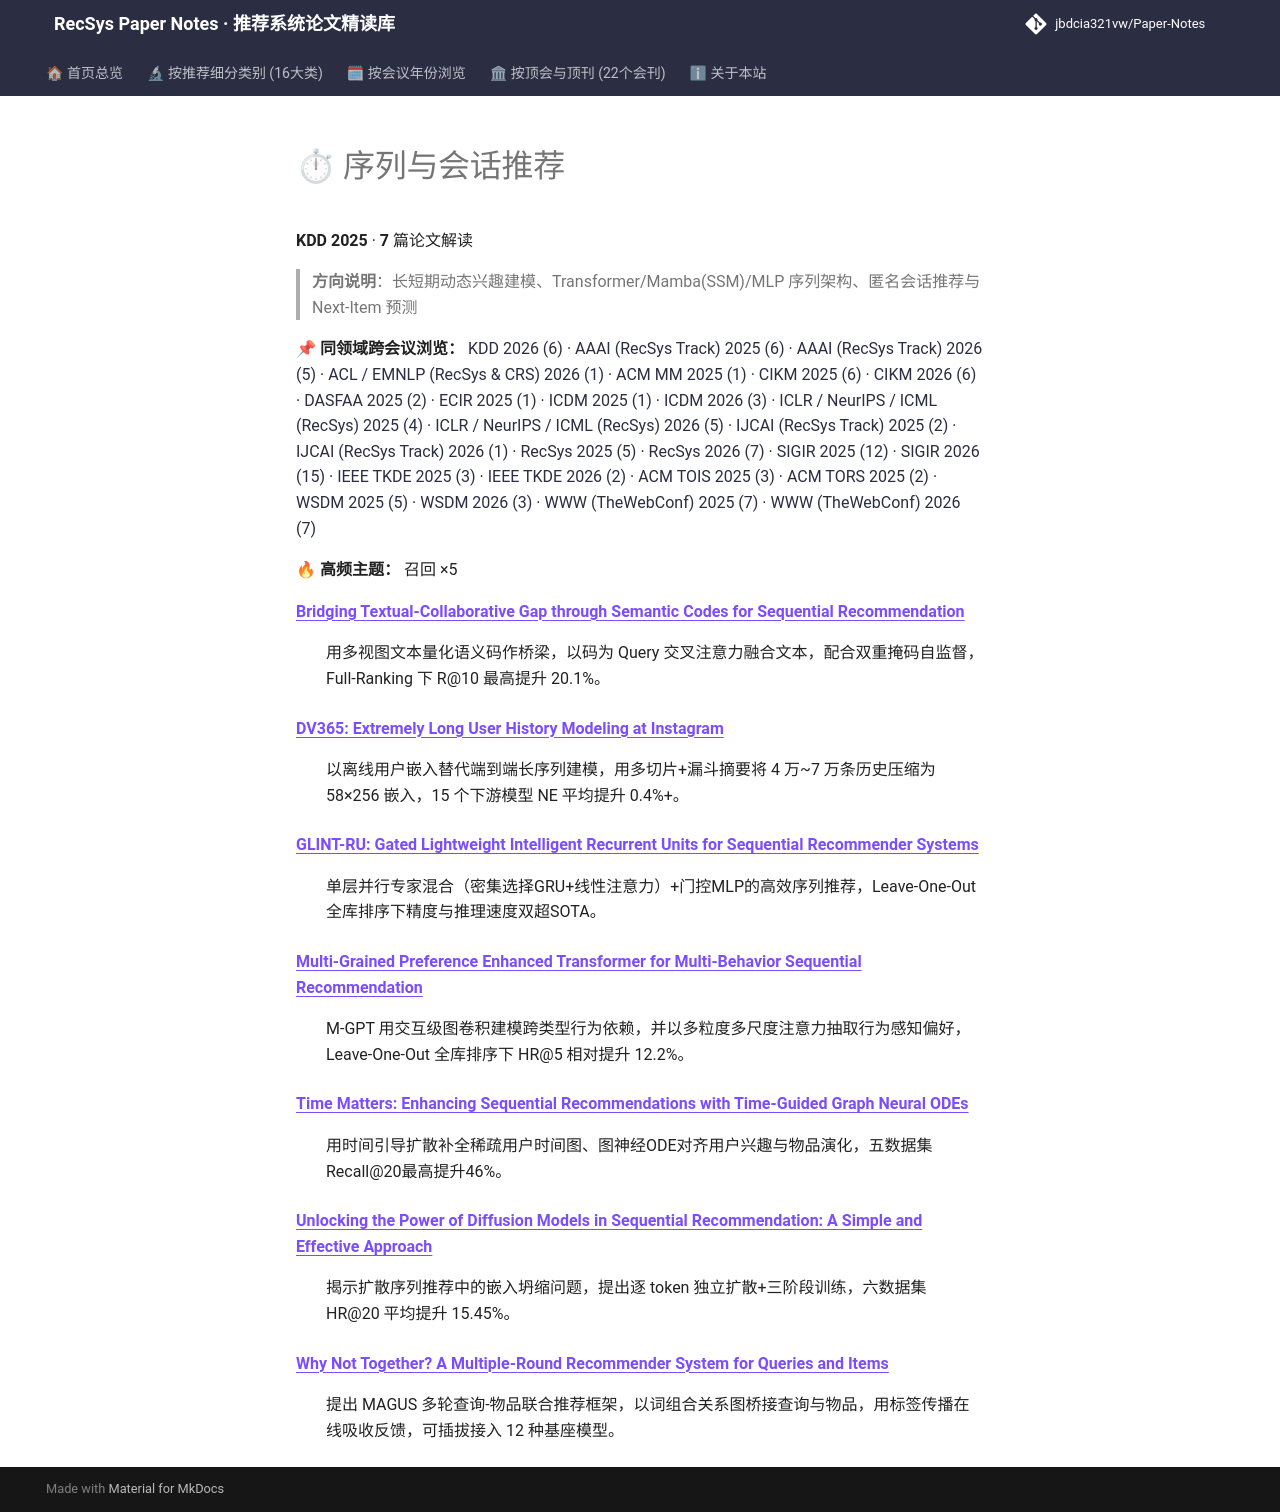

repository: jbdcia321vw/Paper-Notes · page: venues/KDD/2025/sequential_rec/index.html · generator: mkdocs

# ⏱ 序列与会话推荐

**KDD 2025** · **7** 篇论文解读

> **方向说明**：长短期动态兴趣建模、Transformer/Mamba(SSM)/MLP 序列架构、匿名会话推荐与 Next-Item 预测

📌 **同领域跨会议浏览：** [KDD 2026 (6)](../../2026/sequential_rec/) · [AAAI (RecSys Track) 2025 (6)](../../../AAAI/2025/sequential_rec/) · [AAAI (RecSys Track) 2026 (5)](../../../AAAI/2026/sequential_rec/) · [ACL / EMNLP (RecSys & CRS) 2026 (1)](../../../ACL_EMNLP/2026/sequential_rec/) · [ACM MM 2025 (1)](../../../ACM_MM/2025/sequential_rec/) · [CIKM 2025 (6)](../../../CIKM/2025/sequential_rec/) · [CIKM 2026 (6)](../../../CIKM/2026/sequential_rec/) · [DASFAA 2025 (2)](../../../DASFAA/2025/sequential_rec/) · [ECIR 2025 (1)](../../../ECIR/2025/sequential_rec/) · [ICDM 2025 (1)](../../../ICDM/2025/sequential_rec/) · [ICDM 2026 (3)](../../../ICDM/2026/sequential_rec/) · [ICLR / NeurIPS / ICML (RecSys) 2025 (4)](../../../ICLR_NeurIPS_ICML/2025/sequential_rec/) · [ICLR / NeurIPS / ICML (RecSys) 2026 (5)](../../../ICLR_NeurIPS_ICML/2026/sequential_rec/) · [IJCAI (RecSys Track) 2025 (2)](../../../IJCAI/2025/sequential_rec/) · [IJCAI (RecSys Track) 2026 (1)](../../../IJCAI/2026/sequential_rec/) · [RecSys 2025 (5)](../../../RecSys/2025/sequential_rec/) · [RecSys 2026 (7)](../../../RecSys/2026/sequential_rec/) · [SIGIR 2025 (12)](../../../SIGIR/2025/sequential_rec/) · [SIGIR 2026 (15)](../../../SIGIR/2026/sequential_rec/) · [IEEE TKDE 2025 (3)](../../../TKDE/2025/sequential_rec/) · [IEEE TKDE 2026 (2)](../../../TKDE/2026/sequential_rec/) · [ACM TOIS 2025 (3)](../../../TOIS/2025/sequential_rec/) · [ACM TORS 2025 (2)](../../../TORS/2025/sequential_rec/) · [WSDM 2025 (5)](../../../WSDM/2025/sequential_rec/) · [WSDM 2026 (3)](../../../WSDM/2026/sequential_rec/) · [WWW (TheWebConf) 2025 (7)](../../../WWW/2025/sequential_rec/) · [WWW (TheWebConf) 2026 (7)](../../../WWW/2026/sequential_rec/)

🔥 **高频主题：** 召回 ×5

<dl>
<dt><strong><a href="bridging_textual_collaborative_gap_through_semantic_codes_for_sequential_re/">Bridging Textual-Collaborative Gap through Semantic Codes for Sequential Recommendation</a></strong></dt>
<dd>
<p>用多视图文本量化语义码作桥梁，以码为 Query 交叉注意力融合文本，配合双重掩码自监督，Full-Ranking 下 R@10 最高提升 20.1%。</p>
</dd>
<dt><strong><a href="dv365_extremely_long_user_history_modeling_at_instagram/">DV365: Extremely Long User History Modeling at Instagram</a></strong></dt>
<dd>
<p>以离线用户嵌入替代端到端长序列建模，用多切片+漏斗摘要将 4 万~7 万条历史压缩为 58×256 嵌入，15 个下游模型 NE 平均提升 0.4%+。</p>
</dd>
<dt><strong><a href="glint_ru_gated_lightweight_intelligent_recurrent_units_for_sequential_recom/">GLINT-RU: Gated Lightweight Intelligent Recurrent Units for Sequential Recommender Systems</a></strong></dt>
<dd>
<p>单层并行专家混合（密集选择GRU+线性注意力）+门控MLP的高效序列推荐，Leave-One-Out全库排序下精度与推理速度双超SOTA。</p>
</dd>
<dt><strong><a href="multi_grained_preference_enhanced_transformer_for_multi_behavior_sequential/">Multi-Grained Preference Enhanced Transformer for Multi-Behavior Sequential Recommendation</a></strong></dt>
<dd>
<p>M-GPT 用交互级图卷积建模跨类型行为依赖，并以多粒度多尺度注意力抽取行为感知偏好，Leave-One-Out 全库排序下 HR@5 相对提升 12.2%。</p>
</dd>
<dt><strong><a href="time_matters_enhancing_sequential_recommendations_with_time_guided_graph_ne/">Time Matters: Enhancing Sequential Recommendations with Time-Guided Graph Neural ODEs</a></strong></dt>
<dd>
<p>用时间引导扩散补全稀疏用户时间图、图神经ODE对齐用户兴趣与物品演化，五数据集Recall@20最高提升46%。</p>
</dd>
<dt><strong><a href="unlocking_the_power_of_diffusion_models_in_sequential_recommendation_a_simp/">Unlocking the Power of Diffusion Models in Sequential Recommendation: A Simple and Effective Approach</a></strong></dt>
<dd>
<p>揭示扩散序列推荐中的嵌入坍缩问题，提出逐 token 独立扩散+三阶段训练，六数据集 HR@20 平均提升 15.45%。</p>
</dd>
<dt><strong><a href="why_not_together_a_multiple_round_recommender_system_for_queries_and_items/">Why Not Together? A Multiple-Round Recommender System for Queries and Items</a></strong></dt>
<dd>
<p>提出 MAGUS 多轮查询-物品联合推荐框架，以词组合关系图桥接查询与物品，用标签传播在线吸收反馈，可插拔接入 12 种基座模型。</p>
</dd>
</dl>
